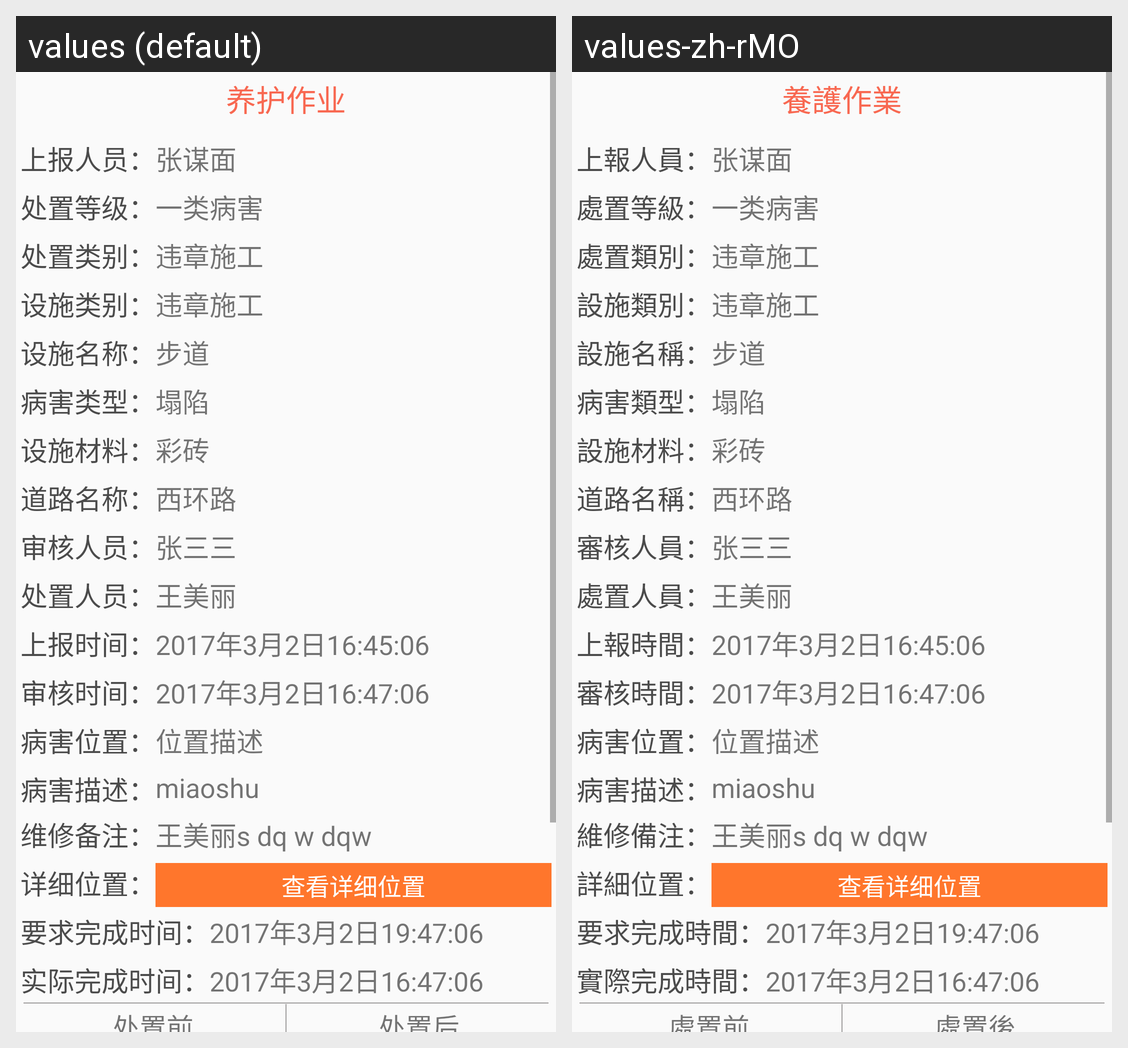

Strings drawn on this Android screen and how each of the app's shown locales translates them:
Android screen res/layout/activity_checkdetail.xml rendered under 2 locales, left to right: values (default), values-zh-rMO. Device: Nexus 5 (rendered at 1080×1920; each locale shown at half size, 540×960, under a caption strip naming it); theme AppTheme.
Strings drawn on this screen, with the default value and each locale's value (text and hints the layout hard-codes, and strings that could not be matched under every locale, appear in the picture but are not listed):

check_detail_title
  values: 养护作业
  values-zh-rMO: 養護作業

allreporter
  values: 上报人员：
  values-zh-rMO: 上報人員：

report_dealgrade
  values: 处置等级：
  values-zh-rMO: 處置等級：

report_dealcategory
  values: 处置类别：
  values-zh-rMO: 處置類別：

report_facategory
  values: 设施类别：
  values-zh-rMO: 設施類別：

report_faname
  values: 设施名称：
  values-zh-rMO: 設施名稱：

report_pbtype
  values: 病害类型：
  values-zh-rMO: 病害類型：

report_facility
  values: 设施材料：
  values-zh-rMO: 設施材料：

report_roadname
  values: 道路名称：
  values-zh-rMO: 道路名稱：

check_detail_reviewer
  values: 审核人员：
  values-zh-rMO: 審核人員：

check_detail_dealer
  values: 处置人员：
  values-zh-rMO: 處置人員：

check_detail_reporttime
  values: 上报时间：
  values-zh-rMO: 上報時間：

check_detail_reviewtime
  values: 审核时间：
  values-zh-rMO: 審核時間：

problemlocation
  values: 病害位置：
  values-zh-rMO: 病害位置：

report_problemdes
  values: 病害描述：
  values-zh-rMO: 病害描述：

check_detail_repair
  values: 维修备注：
  values-zh-rMO: 維修備注：

check_detail_location
  values: 详细位置：
  values-zh-rMO: 詳細位置：

check_detail_requesttime
  values: 要求完成时间：
  values-zh-rMO: 要求完成時間：

check_detail_resultetime
  values: 实际完成时间：
  values-zh-rMO: 實際完成時間：

check_detail_ideal
  values: 处置前
  values-zh-rMO: 處置前

check_detail_deali
  values: 处置后
  values-zh-rMO: 處置後
